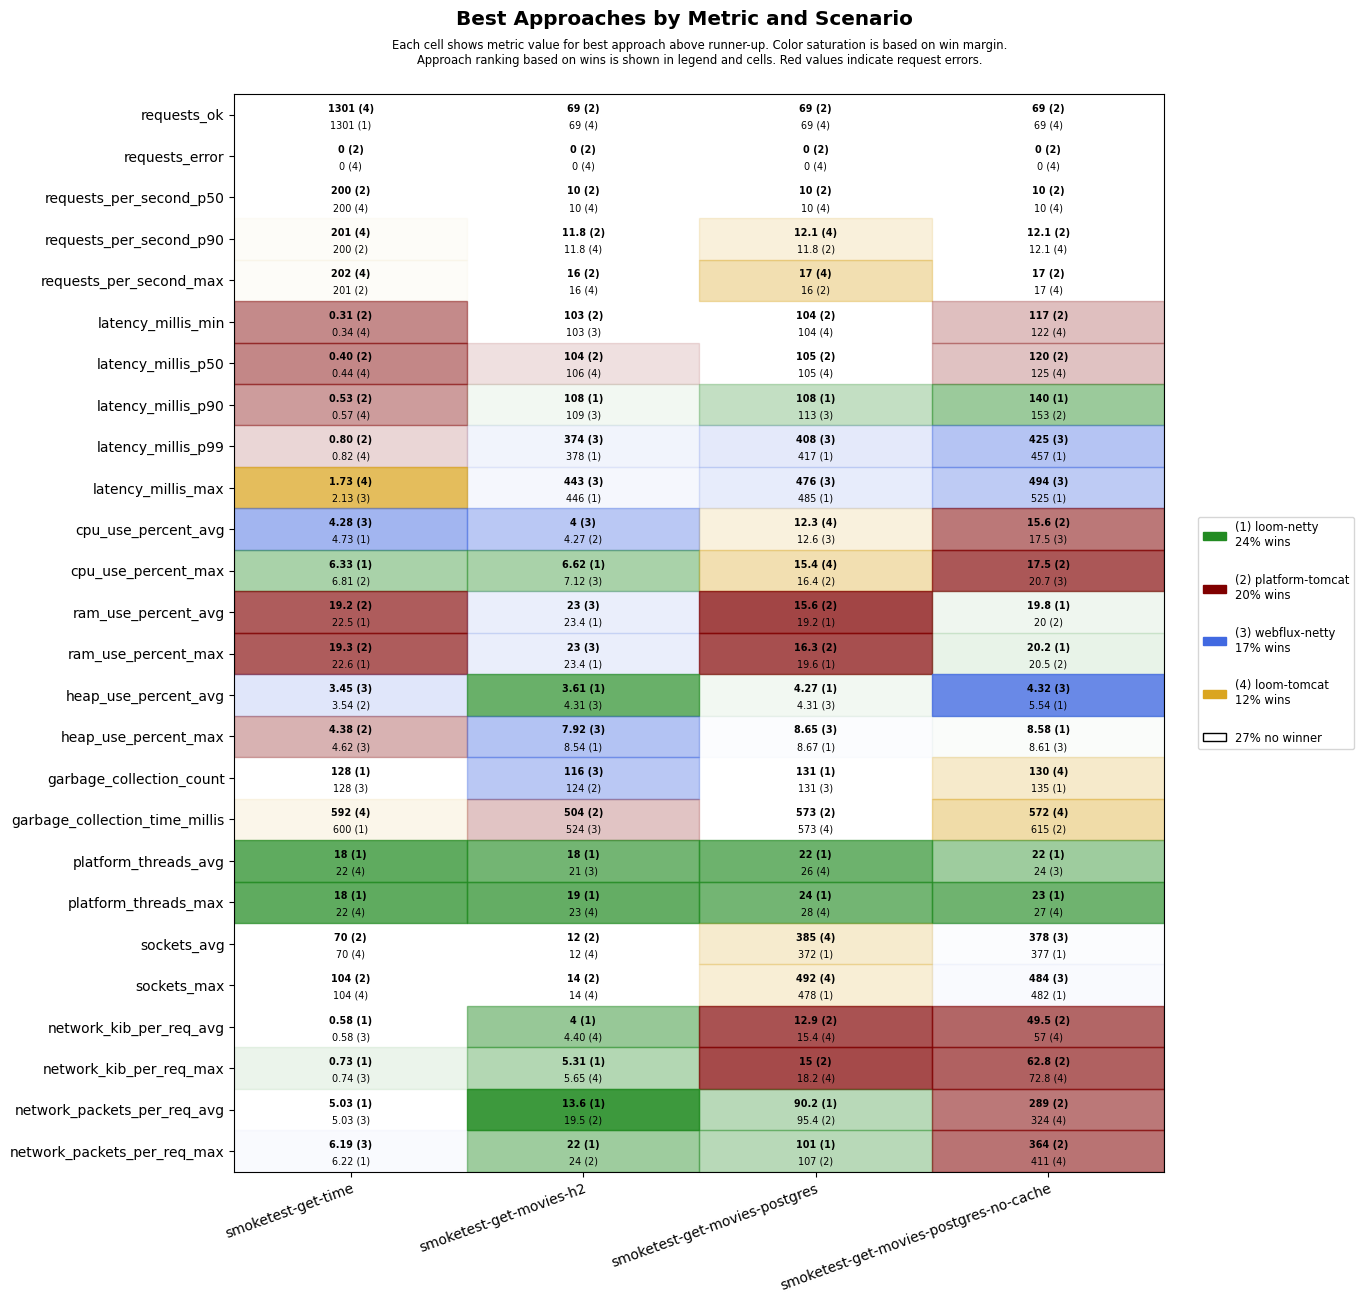

The table this chart was drawn from, first rows:
scenario, approach, requests_ok, requests_error, requests_per_second_p50, requests_per_second_p90, requests_per_second_max, latency_millis_min, latency_millis_p50, latency_millis_p90, latency_millis_p99, latency_millis_max, cpu_use_percent_avg, cpu_use_percent_max, ram_use_percent_avg, ram_use_percent_max, heap_use_percent_avg, heap_use_percent_max, garbage_collection_count, garbage_collection_time_millis, platform_threads_avg, platform_threads_max, sockets_avg, sockets_max
smoketest-get-time, platform-tomcat, 1300, 0, 200, 200, 201, 0.31, 0.40, 0.53, 0.80, 4.12, 4.75, 6.81, 19.2, 19.3, 3.54, 4.38, 153, 648, 60, 60, 70, 104
smoketest-get-time, loom-tomcat, 1301, 0, 200, 201, 202, 0.34, 0.44, 0.57, 0.82, 1.73, 5.51, 11.1, 23.1, 23.1, 4.36, 6.12, 136, 592, 22, 22, 70, 104
smoketest-get-time, loom-netty, 1301, 0, 200, 200, 201, 0.41, 0.51, 0.70, 1.13, 6.82, 4.73, 6.33, 22.5, 22.6, 4.33, 6.23, 128, 600, 18, 18, 70, 104
smoketest-get-time, webflux-netty, 1300, 0, 200, 200, 201, 0.39, 0.48, 0.66, 1.00, 2.13, 4.28, 6.84, 22.6, 22.7, 3.45, 4.62, 128, 600, 22, 22, 70, 104
smoketest-get-movies-h2, platform-tomcat, 69, 0, 10, 11.8, 16, 103, 104, 124, 587, 655, 4.27, 7.81, 23.6, 23.6, 8.03, 15.2, 124, 504, 28, 29, 12, 14
smoketest-get-movies-h2, loom-tomcat, 69, 0, 10, 11.8, 16, 104, 106, 147, 636, 706, 5.41, 9.92, 23.9, 23.9, 6.31, 15.0, 127, 539, 22, 23, 12, 14
smoketest-get-movies-h2, loom-netty, 69, 0, 10, 11.2, 14, 104, 106, 108, 378, 446, 4.38, 6.62, 23.4, 23.4, 3.61, 8.54, 131, 623, 18, 19, 10, 14
smoketest-get-movies-h2, webflux-netty, 69, 0, 10, 11.2, 14, 103, 106, 109, 374, 443, 4.00, 7.12, 23.0, 23.0, 4.31, 7.92, 116, 524, 21, 23, 10, 14
smoketest-get-movies-postgres, platform-tomcat, 69, 0, 10, 11.8, 16, 104, 105, 114, 600, 667, 13.1, 16.4, 15.6, 16.3, 9.12, 16.0, 138, 573, 28, 30, 362, 466
smoketest-get-movies-postgres, loom-tomcat, 69, 0, 10, 12.1, 17, 104, 105, 144, 665, 738, 12.3, 15.4, 19.7, 20.1, 9.08, 16.1, 138, 573, 26, 28, 385, 492
smoketest-get-movies-postgres, loom-netty, 69, 0, 10, 11.2, 14, 104, 106, 108, 417, 485, 13.0, 16.4, 19.2, 19.6, 4.27, 8.67, 131, 627, 22, 24, 372, 478
smoketest-get-movies-postgres, webflux-netty, 69, 0, 10, 11.2, 14, 104, 106, 113, 408, 476, 12.6, 17.9, 19.4, 19.9, 4.31, 8.65, 131, 622, 26, 28, 369, 476
smoketest-get-movies-postgres-no-cache, platform-tomcat, 69, 0, 10, 12.1, 17, 117, 120, 153, 692, 762, 15.6, 17.5, 20.0, 20.5, 6.77, 15.5, 144, 615, 28, 29, 375, 480
smoketest-get-movies-postgres-no-cache, loom-tomcat, 69, 0, 10, 12.1, 17, 122, 125, 174, 733, 801, 17.6, 20.8, 20.2, 20.7, 6.55, 14.1, 130, 572, 26, 27, 355, 460
smoketest-get-movies-postgres-no-cache, loom-netty, 69, 0, 10, 11.2, 14, 125, 128, 140, 457, 525, 18.7, 22.0, 19.8, 20.2, 5.54, 8.58, 135, 648, 22, 23, 377, 482
smoketest-get-movies-postgres-no-cache, webflux-netty, 69, 0, 10, 11.2, 14, 124, 128, 161, 425, 494, 17.5, 20.7, 20.2, 20.7, 4.32, 8.61, 137, 952, 24, 27, 378, 484
